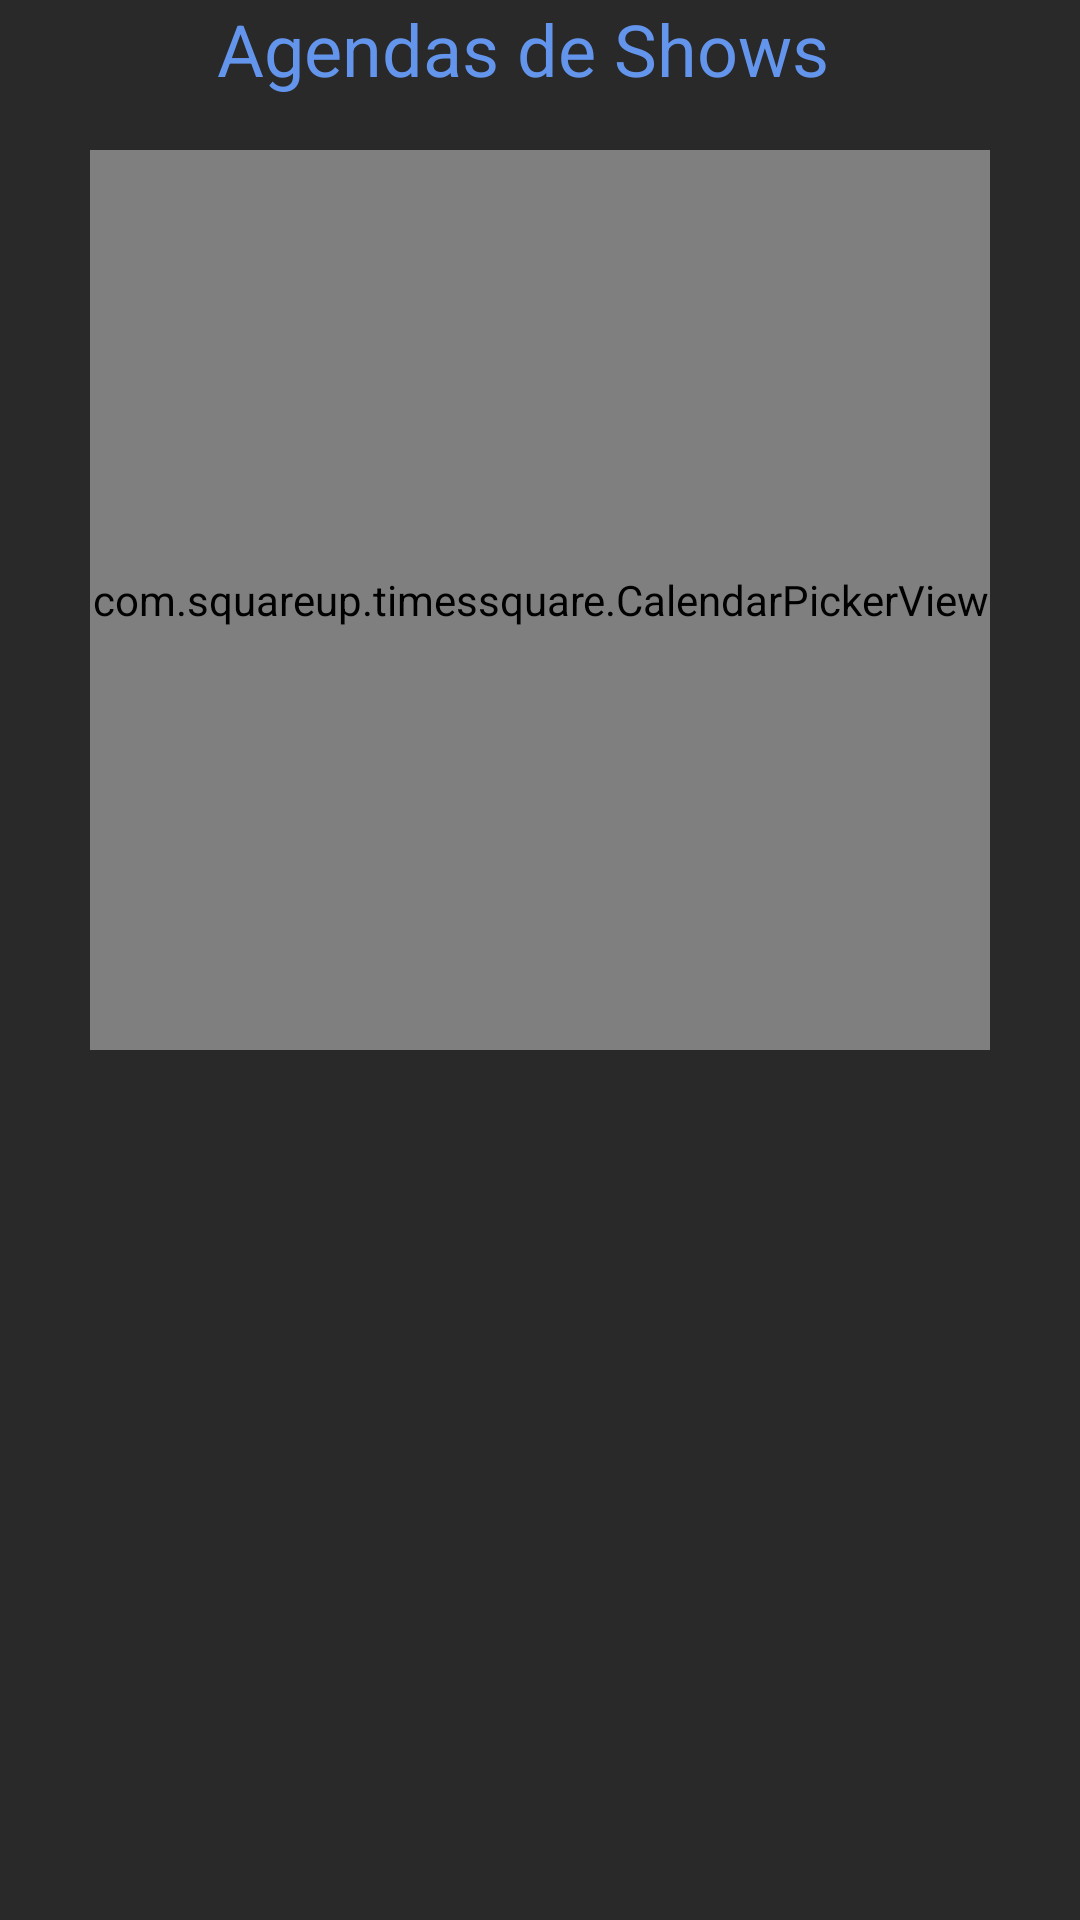

Android layout source for this screen:
<!-- AndroidManifest.xml: application theme AppTheme -->
<!-- res/layout/fragment_calendar.xml -->
<?xml version="1.0" encoding="utf-8"?>
<RelativeLayout xmlns:android="http://schemas.android.com/apk/res/android"
    android:id = "@+id/layoutCalendario"
    android:layout_width="match_parent"
    android:layout_height="match_parent"
    android:background="@color/Licorice"
    >
    <TextView
        android:id= "@+id/tvAgendaDeShows"
        android:layout_width="215dp"
        android:layout_height="50dp"
        android:text="@string/Agenda_shows"
        android:layout_centerHorizontal="true"
        android:textColor="@color/colorCornFlowerBlue"
        android:textSize="24dp"
        ></TextView>

        <com.squareup.timessquare.CalendarPickerView
            android:id="@+id/calendar_view"
            android:layout_width="300dp"
            android:layout_height="300dp"
            android:background="@color/colorBlack"
            android:layout_below="@id/tvAgendaDeShows"
            android:layout_centerHorizontal="true"

            />
</RelativeLayout>
<!-- resources referenced by this layout -->
<resources>
  <color name="Licorice">#292929</color>
  <color name="colorBlack">#000000</color>
  <color name="colorCornFlowerBlue">#6495ED</color>
  <string name="Agenda_shows">"Agendas de Shows"</string>
  <style name="AppTheme" parent="Theme.AppCompat.Light.DarkActionBar">
          
          <item name="android:windowTranslucentStatus">true</item>
          <item name="colorPrimary">@color/colorPrimary</item>
          <item name="colorPrimaryDark">@color/colorPrimaryDark</item>
          <item name="colorAccent">@color/colorAccent</item>
      </style>
  <color name="colorPrimary">#3F51B5</color>
  <color name="colorPrimaryDark">#808080</color>
  <color name="colorAccent">#FF4081</color>
</resources>
